6-way image classification set "crops" from GitHub (whynotson/rice_leaf_disease_identification); label vocabulary: bacterial leaf blight, brown spot, healthy, leaf blast, leaf scald, sheath blight.

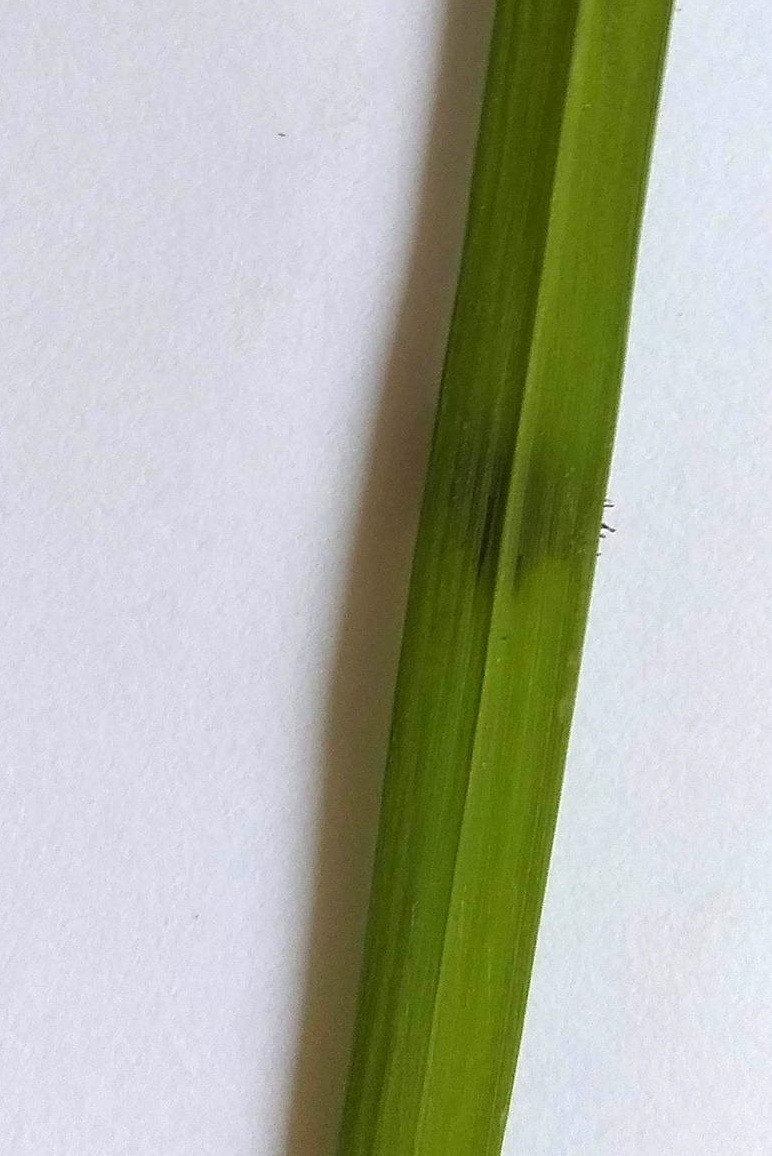
Label: healthy

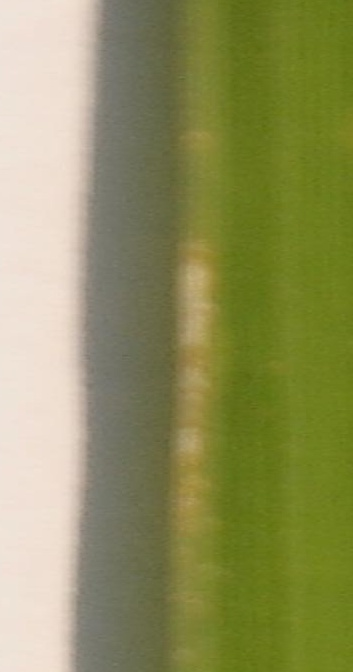
Label: bacterial leaf blight

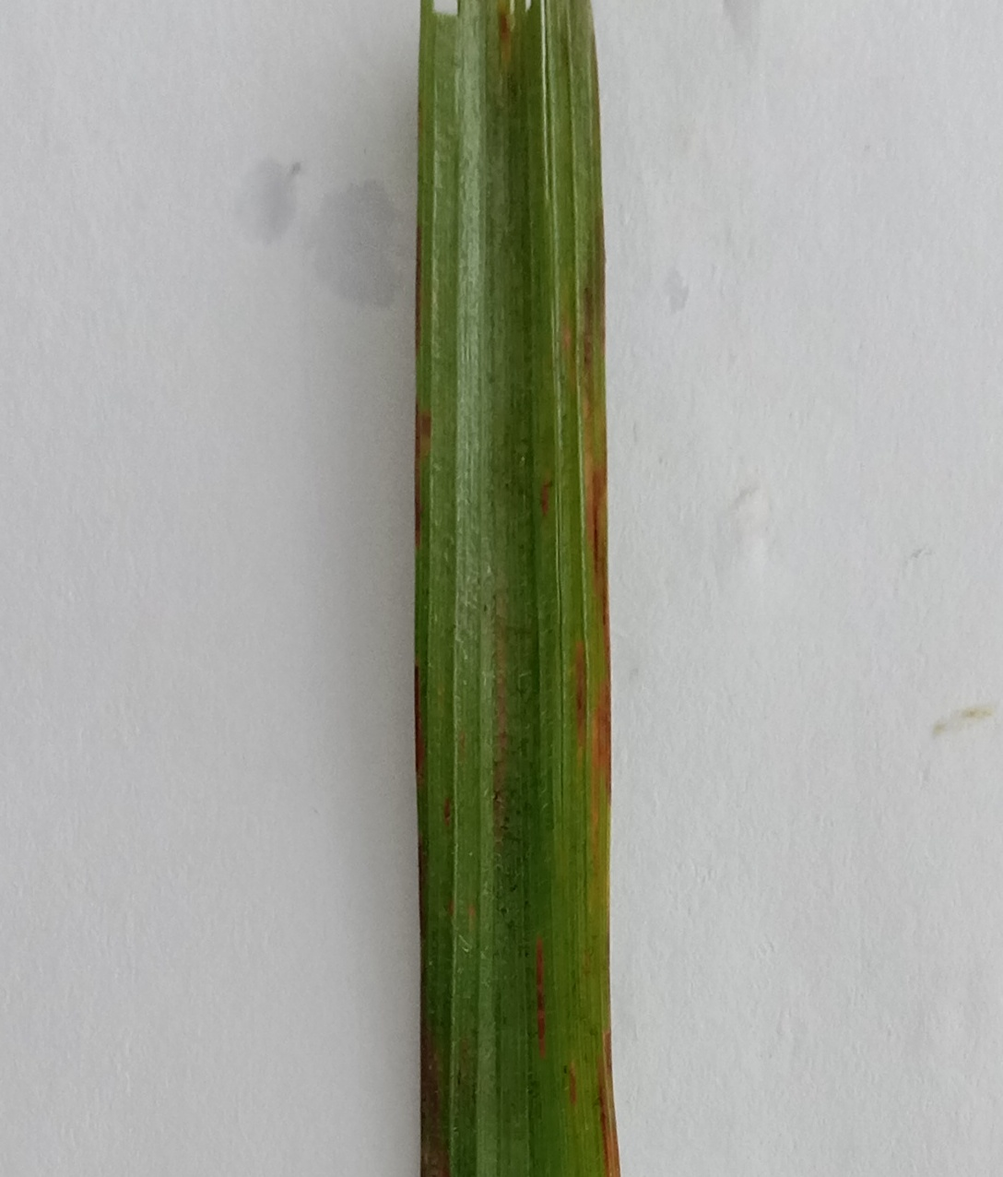
Label: leaf scald

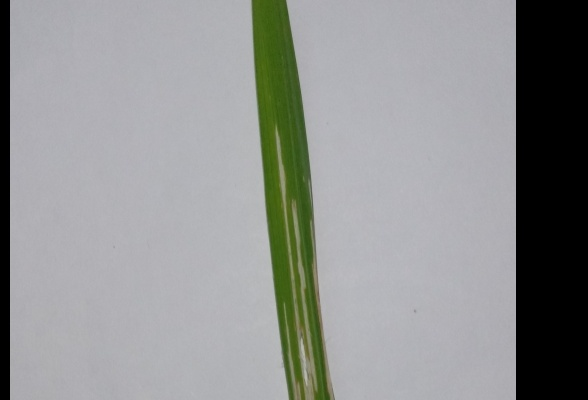
Label: sheath blight

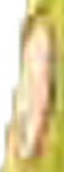
Label: leaf blast

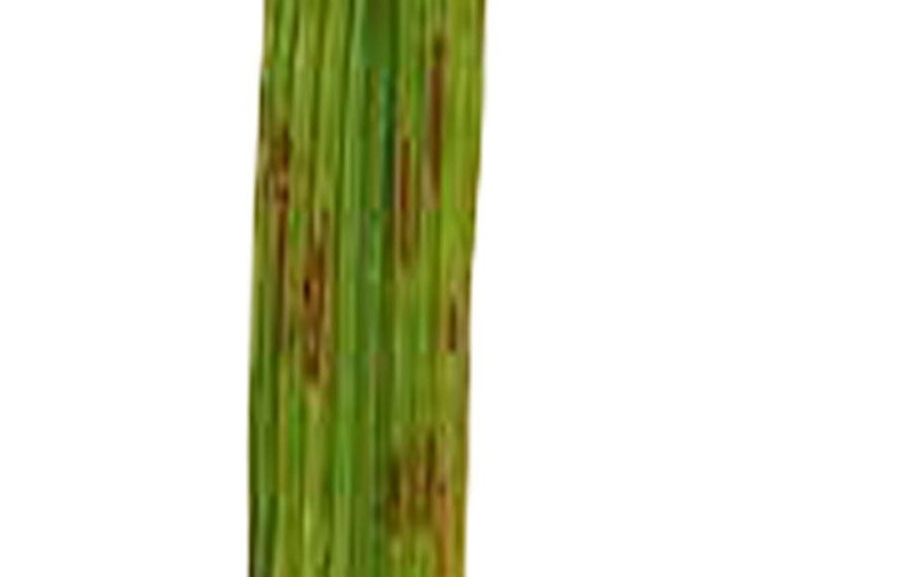
Label: brown spot
